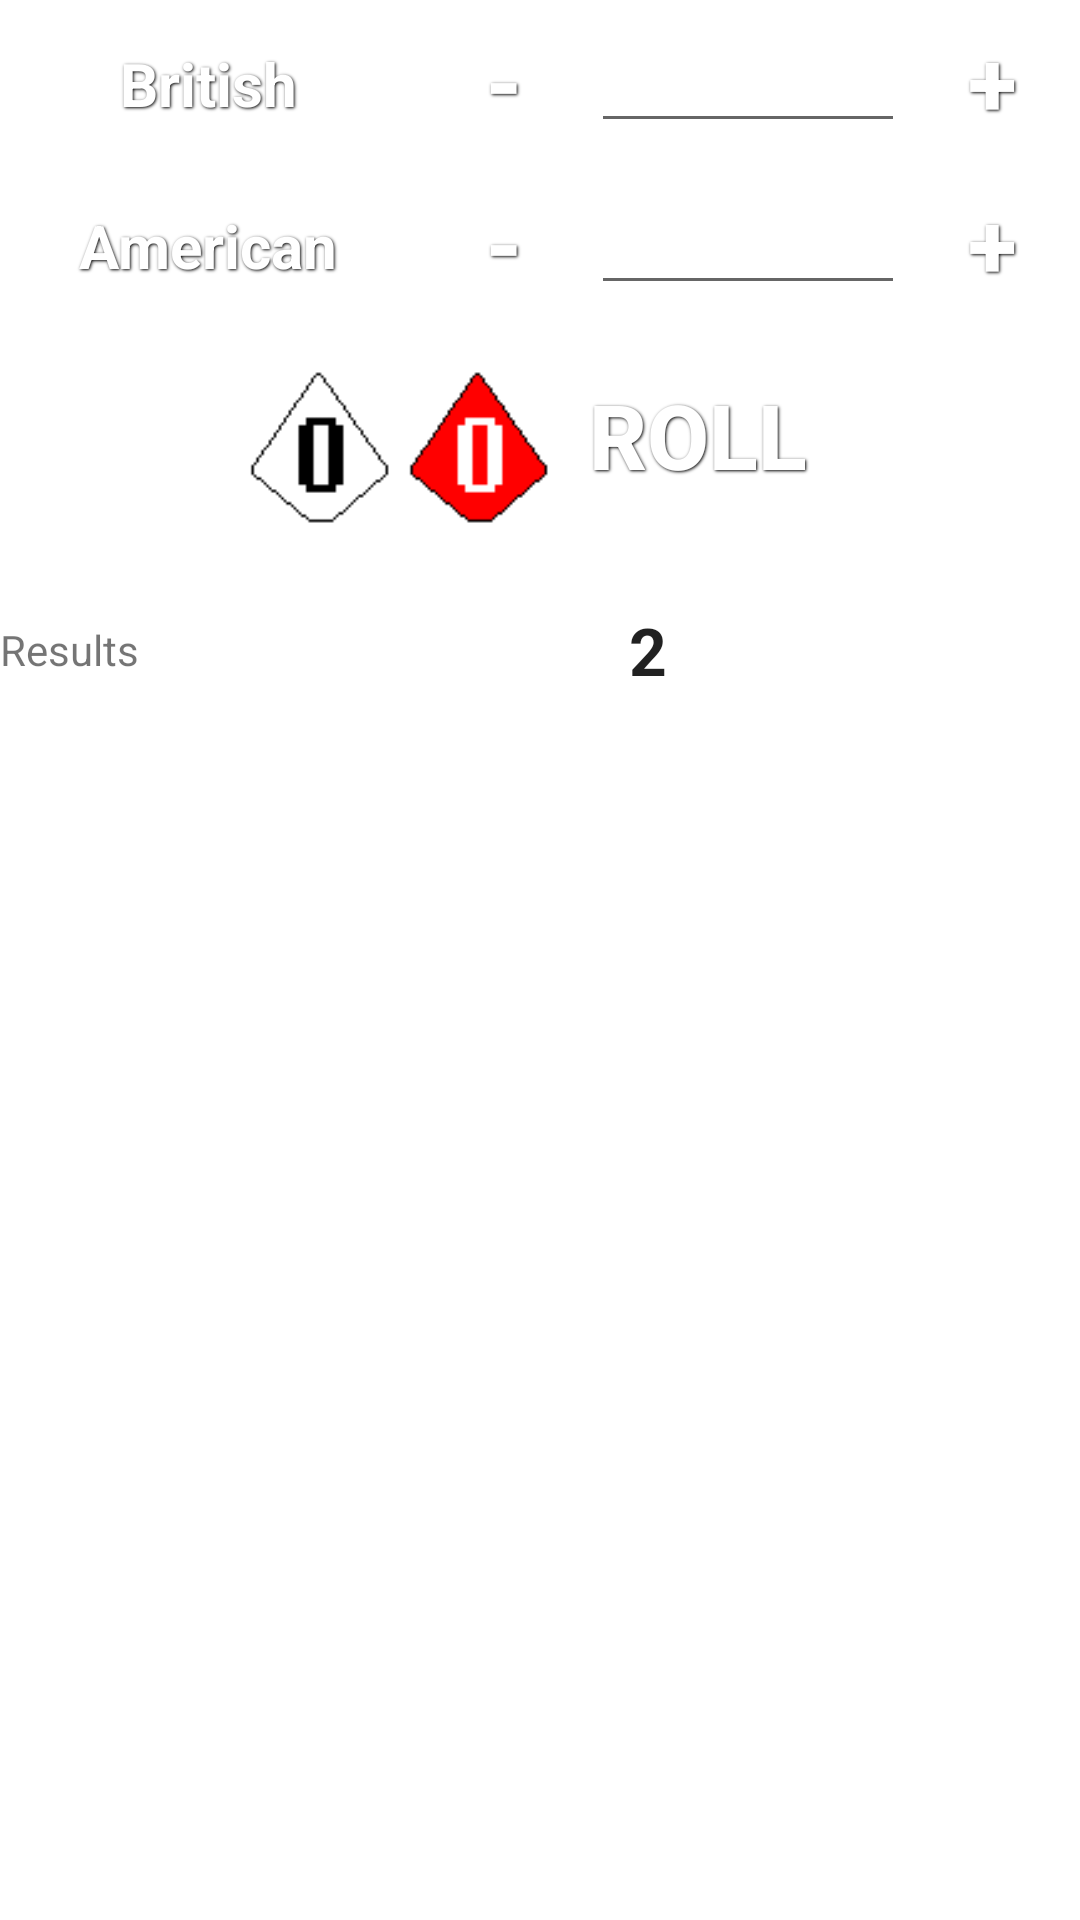

This screen was rendered from an Android layout file. Write that file and the resources it references.
<!-- AndroidManifest.xml: fallback theme Theme.MaterialComponents.DayNight.NoActionBar -->
<!-- res/layout/initiative.xml -->
<?xml version="1.0" encoding="utf-8"?>
<LinearLayout xmlns:android="http://schemas.android.com/apk/res/android"
              android:orientation="vertical"
              android:layout_width="match_parent"
              android:layout_height="match_parent">
    <LinearLayout
        android:id="@+id/layoutBritishMomentum"
        android:layout_width="fill_parent"
        android:layout_height="wrap_content"
        android:weightSum="1.0">
        <TextView
            android:text="British"
            android:layout_width="0dp"
            android:layout_height="wrap_content"
            android:layout_weight=".40"
            android:id="@+id/txtBritish"
            style="@style/group_text" />
        <Button
            android:id="@+id/btnBritishMomentumPrev"
            android:text="-"
            android:layout_width="0dp"
            android:layout_height="wrap_content"
            android:layout_weight=".15"
            android:background="@drawable/blue_button"
            style="@style/button_text" />
        <EditText
            android:id="@+id/editBritishMomentum"
            android:inputType="numberDecimal"
            android:layout_width="0dp"
            android:layout_height="wrap_content"
            android:layout_toRightOf="@+id/btnBritishMomentumPrev"
            android:layout_alignTop="@+id/btnBritishMomentumPrev"
            android:layout_weight=".30"
            android:gravity="center" />
        <Button
            android:id="@+id/btnBritishMomentumNext"
            android:text="+"
            android:layout_width="0dp"
            android:layout_height="wrap_content"
            android:layout_weight=".15"
            android:layout_alignTop="@+id/btnBritishMomentumPrev"
            android:layout_toRightOf="@+id/editBritishMomentum"
            android:background="@drawable/blue_button"
            style="@style/button_text" />
    </LinearLayout>

    <LinearLayout
        android:id="@+id/layoutAmericanMomentum"
        android:layout_width="fill_parent"
        android:layout_height="wrap_content"
        android:weightSum="1.0">
        
        <TextView
            android:text="American"
            android:layout_width="0dp"
            android:layout_height="wrap_content"
            android:layout_weight=".40"
            android:id="@+id/txtAmerican"
            style="@style/group_text" />
            
        <Button
            android:id="@+id/btnAmericanMomentumPrev"
            android:text="-"
            android:layout_width="0dp"
            android:layout_height="wrap_content"
            android:layout_weight=".15"
            android:background="@drawable/blue_button"
            style="@style/button_text" />
        <EditText
            android:id="@+id/editAmericanMomentum"
            android:inputType="numberDecimal"
            android:layout_width="0dp"
            android:layout_height="wrap_content"
            android:layout_toRightOf="@+id/btnAmericanMomentumPrev"
            android:layout_alignTop="@+id/btnAmericanMomentumPrev"
            android:layout_weight=".30"
            android:gravity="center" />
        <Button
            android:id="@+id/btnAmericanMomentumNext"
            android:text="+"
            android:layout_width="0dp"
            android:layout_height="wrap_content"
            android:layout_weight=".15"
            android:layout_alignTop="@+id/btnAmericanMomentumPrev"
            android:layout_toRightOf="@+id/editAmericanMomentum"
            android:background="@drawable/blue_button"
            style="@style/button_text" />
    </LinearLayout>
    
    <LinearLayout
        android:id="@+id/layoutInitiativeDice"
        android:layout_width="fill_parent"
        android:layout_height="wrap_content"
        android:gravity="center_horizontal"
        android:weightSum="1.0"
        android:paddingTop="10dp"
        android:paddingBottom="10dp">
        <ImageView
            android:id="@+id/imgInitiativeDie1"
            android:src="@drawable/whiteb10_0"
            android:layout_width="0dp"
            android:layout_height="wrap_content"
            android:layout_weight="0.15"
            android:layout_gravity="center"
            android:clickable="true" />
        <ImageView
            android:id="@+id/imgInitiativeDie2"
            android:src="@drawable/redw10_0"
            android:layout_width="0dp"
            android:layout_height="wrap_content"
            android:layout_weight="0.15"
            android:layout_gravity="center"
            android:layout_toRightOf="@+id/imgInitiativeDie1"
            android:clickable="true" />
        <Button
            android:id="@+id/btnInitiativeDiceRoll"
            android:text="Roll"
            android:layout_width="0dp"
            android:layout_height="wrap_content"
            android:layout_weight=".25"
            android:layout_alignTop="@+id/imgInitiativeDie1"
            android:layout_toRightOf="@+id/imgInitiativeDie2"
            android:background="@drawable/red_button"
            style="@style/button_text" />
    </LinearLayout>
    <LinearLayout
        android:id="@+id/layoutInitiativeResults"
        android:layout_width="fill_parent"
        android:layout_height="wrap_content"
        android:weightSum="1.0"
        android:paddingTop="10dp">
        <TextView
            android:text="Results"
            android:textAppearance="?android:attr/textAppearanceSmall"
            android:layout_width="0dp"
            android:layout_height="wrap_content"
            android:layout_weight=".20"
            android:id="@+id/lblInitiativeResults"
            android:layout_gravity="center_vertical" />
        <TextView
            android:text="2"
            android:layout_width="0dp"
            android:layout_height="wrap_content"
            android:layout_weight=".80"
            android:layout_toRightOf="@+id/lblInitiativeResults"
            android:id="@+id/txtInitiativeResults"
            android:textStyle="bold"
            android:gravity="center"
            android:textAppearance="@android:style/TextAppearance.Large"/>
    </LinearLayout>
              
</LinearLayout>
<!-- resources referenced by this layout -->
<resources>
  <!-- drawable redw10_0: png bitmap (drawable, 773 bytes) -->
  <!-- drawable whiteb10_0: png bitmap (drawable, 903 bytes) -->
  <style name="button_text">
          <item name="android:layout_width">fill_parent</item>
          <item name="android:layout_height">wrap_content</item>
          <item name="android:textColor">#ffffff</item>
          <item name="android:gravity">center</item>
          <item name="android:layout_margin">3dp</item>
          <item name="android:textSize">30dp</item>
          <item name="android:textStyle">bold</item>
          <item name="android:shadowColor">#000000</item>
          <item name="android:shadowDx">1</item>
          <item name="android:shadowDy">1</item>
          <item name="android:shadowRadius">2</item>
      </style>
  <style name="group_text">
          <item name="android:layout_width">fill_parent</item>
          <item name="android:layout_height">wrap_content</item>
          <item name="android:textColor">#ffffff</item>
          <item name="android:gravity">center</item>
          <item name="android:textSize">20dp</item>
          <item name="android:textStyle">bold</item>
          <item name="android:shadowColor">#000000</item>
          <item name="android:shadowDx">1</item>
          <item name="android:shadowDy">1</item>
          <item name="android:shadowRadius">2</item>
      </style>
</resources>
